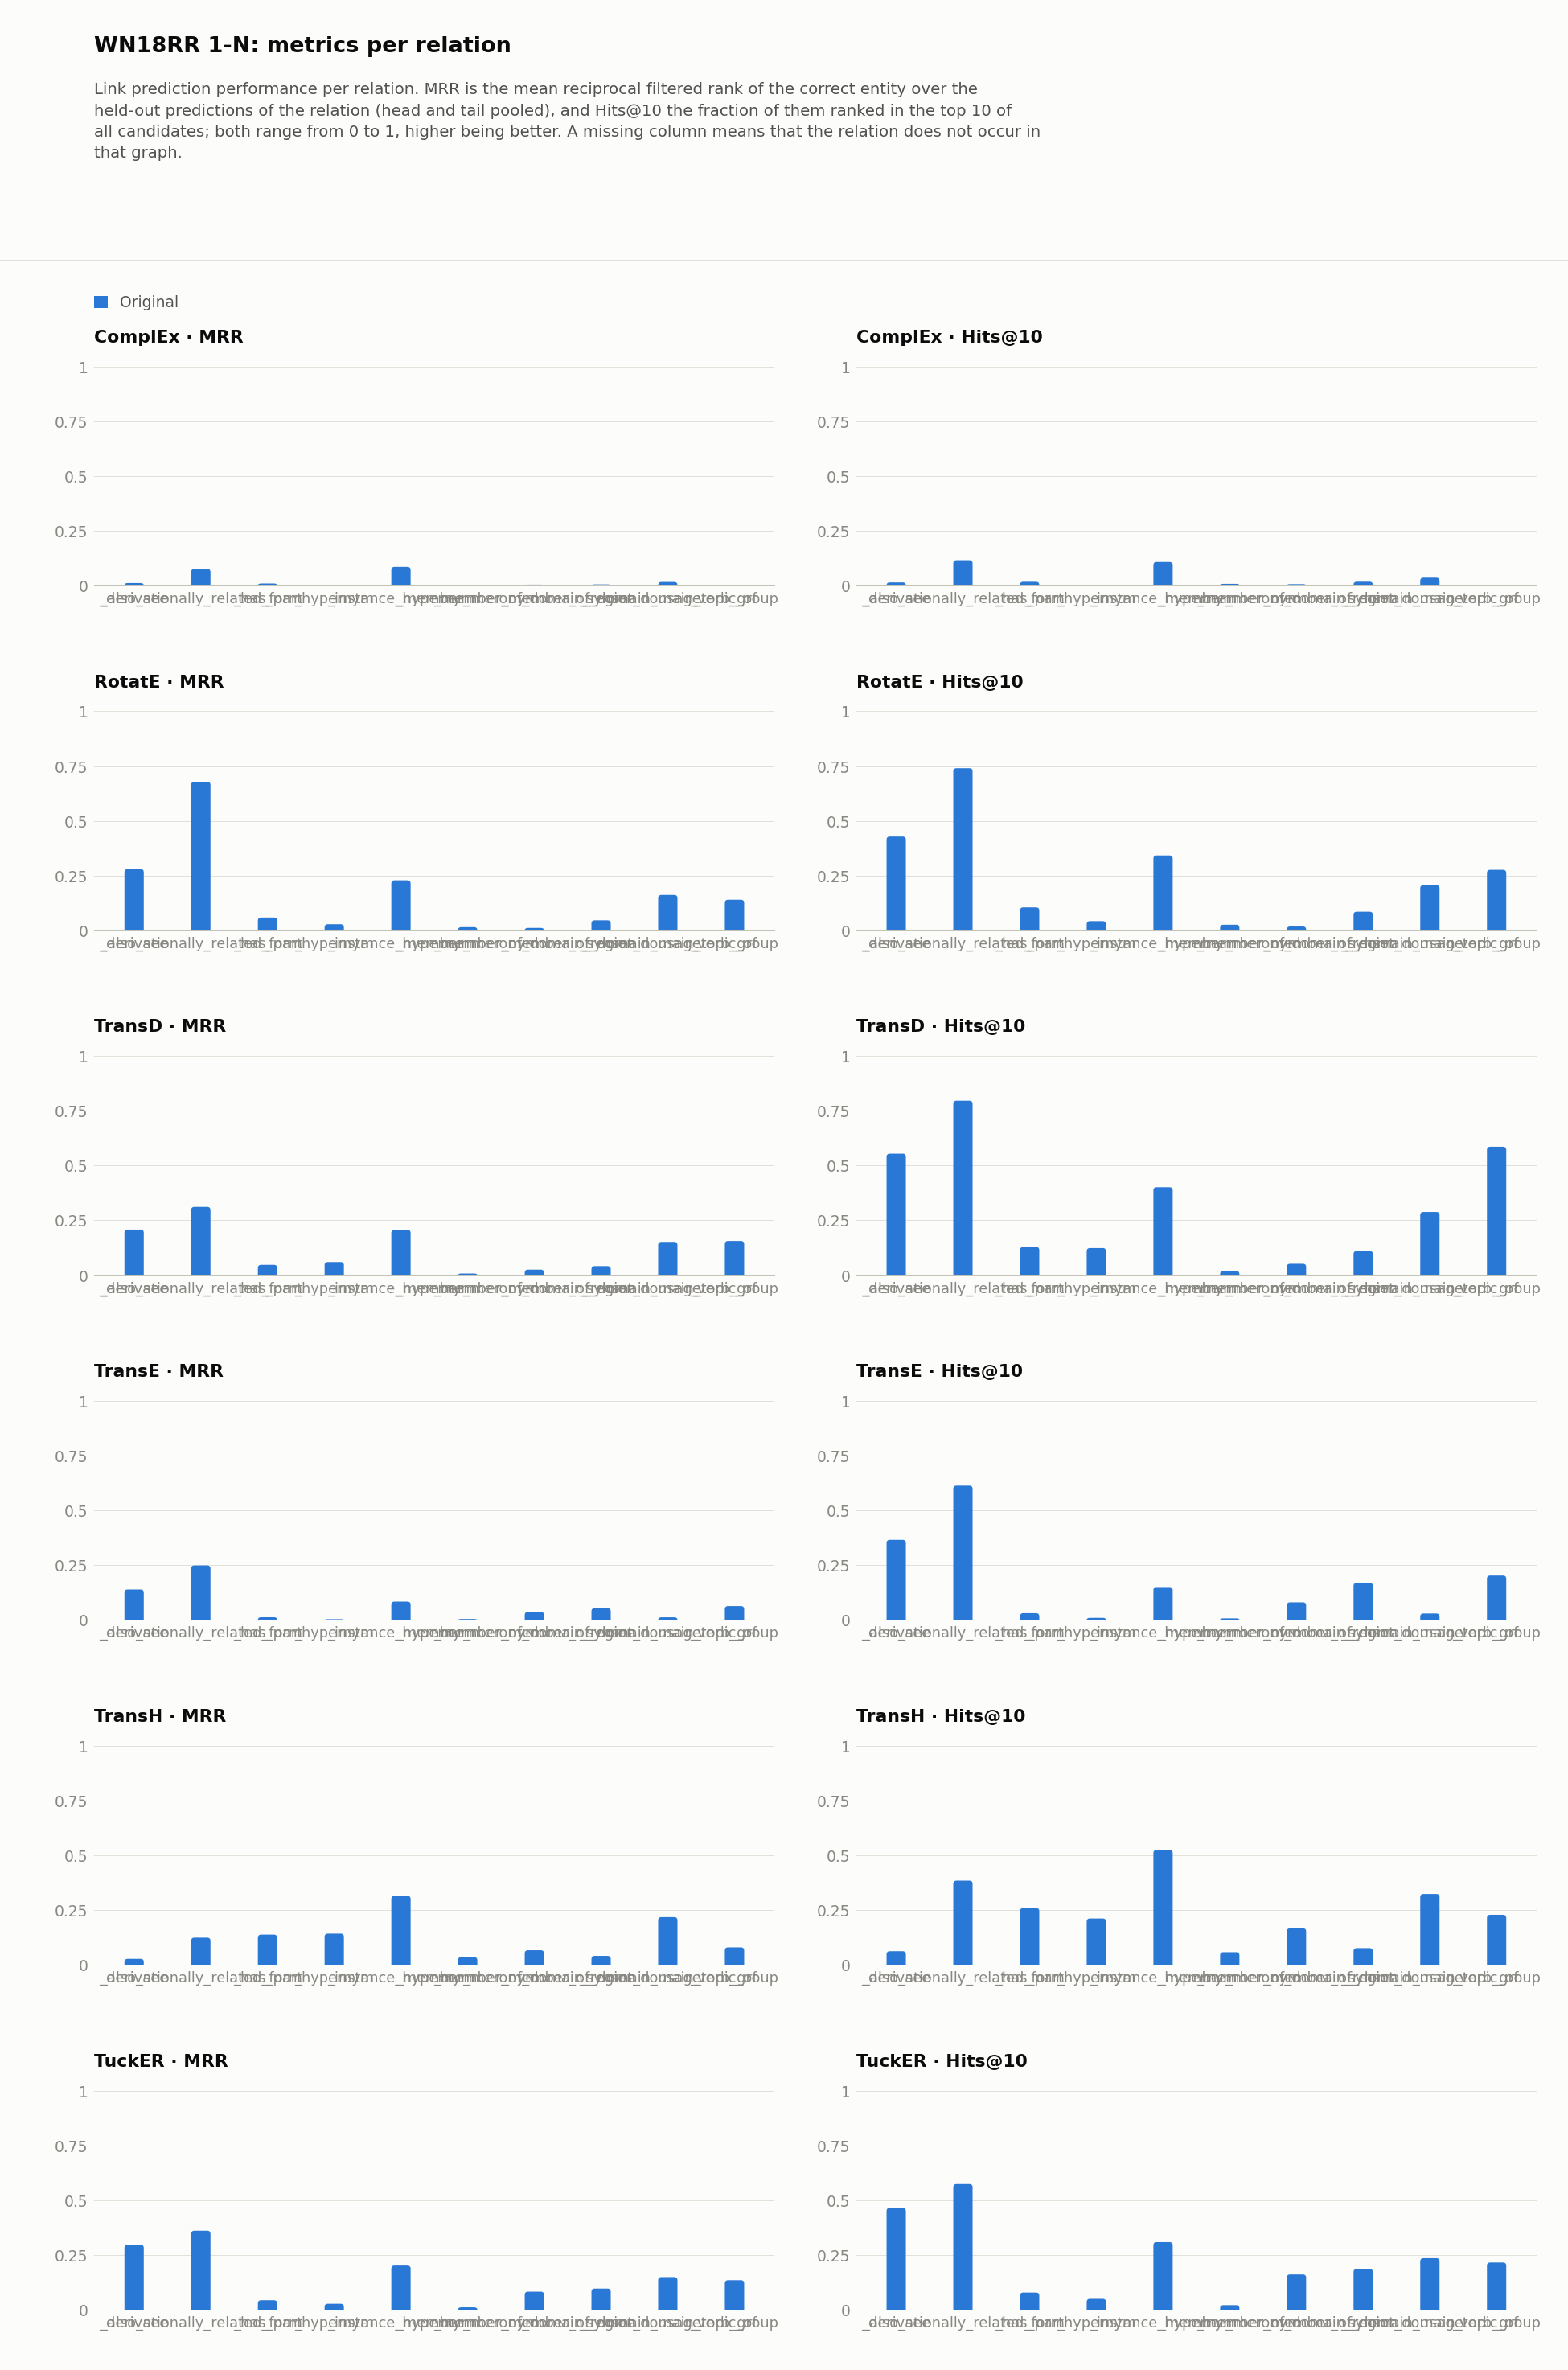

The table this chart was drawn from, first rows:
dataset, model, relation, hits_at_1, hits_at_2, hits_at_3, hits_at_4, hits_at_5, hits_at_6, hits_at_7, hits_at_8, hits_at_9, hits_at_10, hits_at_11, hits_at_12, hits_at_13, hits_at_14, hits_at_15, hits_at_16, hits_at_17, hits_at_18, hits_at_19, hits_at_20, hits_at_21
WN18RR1_N/original, ComplEx, _also_see, 0.005837, 0.005837, 0.005837, 0.005837, 0.009728, 0.009728, 0.01167, 0.01362, 0.01362, 0.01362, 0.01362, 0.01556, 0.01751, 0.01751, 0.01751, 0.0214, 0.02529, 0.02724, 0.02724, 0.02724, 0.02724
WN18RR1_N/original, ComplEx, _derivationally_related_form, 0.05033, 0.06833, 0.0777, 0.08569, 0.09267, 0.09781, 0.1027, 0.1077, 0.1118, 0.1151, 0.1188, 0.1228, 0.1263, 0.1304, 0.1335, 0.1368, 0.1393, 0.142, 0.1455, 0.1475, 0.1499
WN18RR1_N/original, ComplEx, _has_part, 0.003962, 0.006339, 0.008716, 0.0103, 0.0103, 0.01189, 0.01426, 0.01506, 0.01506, 0.01664, 0.01664, 0.01743, 0.01743, 0.01823, 0.01823, 0.01902, 0.01902, 0.01902, 0.01981, 0.01981, 0.02139
WN18RR1_N/original, ComplEx, _hypernym, 0.0, 0.0, 0.0, 0.0, 0.0, 0.0, 0.0, 0.0, 0.0, 0.0, 0.0, 0.0, 0.0, 0.0, 0.0, 0.0, 0.0, 0.0, 0.0, 0.0, 0.0
WN18RR1_N/original, ComplEx, _instance_hypernym, 0.07202, 0.08025, 0.0823, 0.09053, 0.09877, 0.09877, 0.1008, 0.1029, 0.1029, 0.107, 0.1111, 0.1111, 0.1152, 0.1173, 0.1173, 0.1193, 0.1235, 0.1255, 0.1255, 0.1255, 0.1276
WN18RR1_N/original, ComplEx, _member_meronym, 0.0, 0.0, 0.001805, 0.005415, 0.005415, 0.005415, 0.005415, 0.005415, 0.006318, 0.00722, 0.008123, 0.008123, 0.008123, 0.008123, 0.009025, 0.009928, 0.009928, 0.01083, 0.01083, 0.01083, 0.01083
WN18RR1_N/original, ComplEx, _member_of_domain_region, 0.0, 0.0, 0.0, 0.0, 0.005747, 0.005747, 0.005747, 0.005747, 0.005747, 0.005747, 0.005747, 0.005747, 0.005747, 0.005747, 0.005747, 0.005747, 0.005747, 0.005747, 0.005747, 0.005747, 0.01149
WN18RR1_N/original, ComplEx, _member_of_domain_usage, 0.0, 0.0, 0.0, 0.0, 0.008475, 0.008475, 0.01695, 0.01695, 0.01695, 0.01695, 0.01695, 0.01695, 0.01695, 0.01695, 0.01695, 0.01695, 0.01695, 0.01695, 0.01695, 0.02542, 0.02542
WN18RR1_N/original, ComplEx, _synset_domain_topic_of, 0.005882, 0.01176, 0.02353, 0.02941, 0.02941, 0.02941, 0.02941, 0.02941, 0.03529, 0.03529, 0.03529, 0.03529, 0.03529, 0.03529, 0.03529, 0.03529, 0.03529, 0.03529, 0.03529, 0.03529, 0.03529
WN18RR1_N/original, ComplEx, _verb_group, 0.0, 0.0, 0.0, 0.0, 0.0, 0.0, 0.0, 0.0, 0.0, 0.0, 0.0, 0.0, 0.00431, 0.00431, 0.00431, 0.00431, 0.008621, 0.008621, 0.008621, 0.008621, 0.008621
WN18RR1_N/original, RotatE, _also_see, 0.1829, 0.3074, 0.3619, 0.3852, 0.3988, 0.4105, 0.4202, 0.4222, 0.4241, 0.428, 0.43, 0.4319, 0.4358, 0.4397, 0.4436, 0.4455, 0.4455, 0.4494, 0.4533, 0.4553, 0.4553
WN18RR1_N/original, RotatE, _derivationally_related_form, 0.6367, 0.6946, 0.7118, 0.7216, 0.7272, 0.7304, 0.7336, 0.7363, 0.7384, 0.7401, 0.7425, 0.7436, 0.7452, 0.7462, 0.7475, 0.7487, 0.7501, 0.7512, 0.7517, 0.7523, 0.7528
WN18RR1_N/original, RotatE, _has_part, 0.0317, 0.05784, 0.06577, 0.07528, 0.07924, 0.0832, 0.08954, 0.09509, 0.1006, 0.1046, 0.1101, 0.1117, 0.1133, 0.1165, 0.122, 0.1244, 0.126, 0.1268, 0.1292, 0.1323, 0.1339
WN18RR1_N/original, RotatE, _hypernym, 0.01923, 0.02564, 0.02885, 0.03045, 0.03045, 0.03526, 0.03846, 0.04167, 0.04167, 0.04167, 0.04327, 0.04327, 0.04647, 0.04808, 0.04808, 0.04808, 0.05128, 0.05288, 0.05449, 0.05609, 0.05609
WN18RR1_N/original, RotatE, _instance_hypernym, 0.1708, 0.2263, 0.249, 0.2737, 0.3004, 0.3025, 0.3086, 0.3128, 0.3313, 0.3416, 0.3519, 0.3621, 0.3642, 0.3683, 0.3724, 0.3724, 0.3765, 0.3765, 0.3786, 0.3786, 0.3827
WN18RR1_N/original, RotatE, _member_meronym, 0.009025, 0.01354, 0.01444, 0.01715, 0.01986, 0.02256, 0.02347, 0.02347, 0.02437, 0.02527, 0.02617, 0.02708, 0.02708, 0.02708, 0.02708, 0.02708, 0.02708, 0.02708, 0.02708, 0.02708, 0.02708
WN18RR1_N/original, RotatE, _member_of_domain_region, 0.005747, 0.005747, 0.005747, 0.01149, 0.01149, 0.01149, 0.01724, 0.01724, 0.01724, 0.01724, 0.01724, 0.01724, 0.02299, 0.02299, 0.02299, 0.02299, 0.02874, 0.03448, 0.03448, 0.03448, 0.04023
WN18RR1_N/original, RotatE, _member_of_domain_usage, 0.02542, 0.04237, 0.05085, 0.0678, 0.0678, 0.0678, 0.0678, 0.0678, 0.0678, 0.08475, 0.08475, 0.08475, 0.08475, 0.09322, 0.09322, 0.09322, 0.1017, 0.1102, 0.1102, 0.1102, 0.1102
WN18RR1_N/original, RotatE, _synset_domain_topic_of, 0.1353, 0.1706, 0.1706, 0.1765, 0.1882, 0.2, 0.2, 0.2, 0.2, 0.2059, 0.2118, 0.2118, 0.2118, 0.2118, 0.2118, 0.2118, 0.2118, 0.2118, 0.2118, 0.2118, 0.2118
WN18RR1_N/original, RotatE, _verb_group, 0.06466, 0.1379, 0.1853, 0.2198, 0.2328, 0.2457, 0.25, 0.2672, 0.2716, 0.2759, 0.2845, 0.2888, 0.3017, 0.3017, 0.306, 0.306, 0.3103, 0.3103, 0.3233, 0.3233, 0.3276
WN18RR1_N/original, TransD, _also_see, 0.0, 0.2665, 0.3891, 0.4397, 0.4883, 0.5156, 0.535, 0.5447, 0.5506, 0.5545, 0.5545, 0.5623, 0.5661, 0.5661, 0.5661, 0.5681, 0.5681, 0.5681, 0.5681, 0.57, 0.57
WN18RR1_N/original, TransD, _derivationally_related_form, 0.0003674, 0.4199, 0.5982, 0.6773, 0.7221, 0.7506, 0.7679, 0.781, 0.79, 0.7964, 0.8019, 0.8076, 0.8111, 0.8144, 0.8177, 0.8194, 0.8205, 0.8225, 0.8243, 0.8251, 0.8257
WN18RR1_N/original, TransD, _has_part, 0.005547, 0.03328, 0.05705, 0.07607, 0.08796, 0.0935, 0.1022, 0.1078, 0.1197, 0.1284, 0.13, 0.1395, 0.1466, 0.1506, 0.1585, 0.1616, 0.1664, 0.1712, 0.1767, 0.1807, 0.1838
WN18RR1_N/original, TransD, _hypernym, 0.02885, 0.05609, 0.06891, 0.08494, 0.09776, 0.1058, 0.1106, 0.1186, 0.1218, 0.1234, 0.1282, 0.1282, 0.1298, 0.1298, 0.1314, 0.133, 0.1362, 0.1378, 0.141, 0.1442, 0.1442
WN18RR1_N/original, TransD, _instance_hypernym, 0.1235, 0.1893, 0.2305, 0.2572, 0.2798, 0.2942, 0.3416, 0.3724, 0.3909, 0.4012, 0.4115, 0.428, 0.4321, 0.4506, 0.4547, 0.463, 0.4712, 0.4733, 0.4835, 0.4835, 0.4877
WN18RR1_N/original, TransD, _member_meronym, 0.0, 0.00361, 0.00722, 0.01173, 0.01264, 0.01354, 0.01444, 0.01625, 0.01805, 0.01895, 0.02076, 0.02166, 0.02256, 0.02256, 0.02347, 0.02437, 0.02617, 0.02708, 0.02888, 0.02978, 0.03339
WN18RR1_N/original, TransD, _member_of_domain_region, 0.005747, 0.01724, 0.02299, 0.02874, 0.04023, 0.04598, 0.05172, 0.05172, 0.05172, 0.05172, 0.05747, 0.05747, 0.05747, 0.05747, 0.05747, 0.06322, 0.06322, 0.06897, 0.07471, 0.07471, 0.08046
WN18RR1_N/original, TransD, _member_of_domain_usage, 0.01695, 0.02542, 0.0339, 0.0339, 0.05932, 0.0678, 0.07627, 0.08475, 0.1017, 0.1102, 0.1102, 0.1102, 0.1186, 0.1356, 0.1356, 0.1356, 0.1356, 0.1441, 0.1441, 0.1441, 0.1441
WN18RR1_N/original, TransD, _synset_domain_topic_of, 0.08824, 0.1353, 0.1882, 0.2, 0.2118, 0.2471, 0.2529, 0.2824, 0.2882, 0.2882, 0.2941, 0.3059, 0.3118, 0.3118, 0.3118, 0.3235, 0.3294, 0.3412, 0.3471, 0.3471, 0.3471
WN18RR1_N/original, TransD, _verb_group, 0.0, 0.1078, 0.1767, 0.2629, 0.3362, 0.4095, 0.4655, 0.5172, 0.5388, 0.5862, 0.6078, 0.6293, 0.6379, 0.6466, 0.6552, 0.6638, 0.6681, 0.681, 0.6853, 0.694, 0.694
WN18RR1_N/original, TransE, _also_see, 0.0, 0.1654, 0.2568, 0.2996, 0.3268, 0.3346, 0.3521, 0.3541, 0.3638, 0.3658, 0.3696, 0.3735, 0.3755, 0.3833, 0.3872, 0.3911, 0.393, 0.3969, 0.4008, 0.4008, 0.4008
WN18RR1_N/original, TransE, _derivationally_related_form, 0.0003674, 0.3632, 0.4703, 0.522, 0.5504, 0.5703, 0.5854, 0.5968, 0.6058, 0.6134, 0.6195, 0.6257, 0.6305, 0.6343, 0.6383, 0.6404, 0.6431, 0.6455, 0.6488, 0.651, 0.6531
WN18RR1_N/original, TransE, _has_part, 0.0, 0.01347, 0.01585, 0.01823, 0.02139, 0.02377, 0.02456, 0.02615, 0.02853, 0.0309, 0.03249, 0.03328, 0.03328, 0.03566, 0.03566, 0.03803, 0.03803, 0.04041, 0.0412, 0.042, 0.04437
WN18RR1_N/original, TransE, _hypernym, 0.0, 0.001603, 0.003205, 0.004808, 0.004808, 0.004808, 0.004808, 0.00641, 0.00641, 0.009615, 0.009615, 0.009615, 0.009615, 0.009615, 0.01282, 0.01282, 0.01442, 0.01442, 0.01442, 0.01442, 0.01442
WN18RR1_N/original, TransE, _instance_hypernym, 0.04733, 0.06996, 0.1008, 0.107, 0.1132, 0.1214, 0.1276, 0.1337, 0.142, 0.1502, 0.1543, 0.1584, 0.1667, 0.1728, 0.177, 0.1872, 0.1872, 0.1872, 0.1893, 0.1914, 0.1914
WN18RR1_N/original, TransE, _member_meronym, 0.0, 0.005415, 0.005415, 0.006318, 0.006318, 0.006318, 0.006318, 0.006318, 0.00722, 0.00722, 0.008123, 0.008123, 0.009928, 0.009928, 0.01083, 0.01083, 0.01083, 0.01083, 0.01083, 0.01083, 0.01083
WN18RR1_N/original, TransE, _member_of_domain_region, 0.01724, 0.02299, 0.03448, 0.04598, 0.05172, 0.05172, 0.05747, 0.06897, 0.07471, 0.08046, 0.08046, 0.09195, 0.0977, 0.0977, 0.0977, 0.0977, 0.1034, 0.1034, 0.1092, 0.1149, 0.1149
WN18RR1_N/original, TransE, _member_of_domain_usage, 0.01695, 0.02542, 0.04237, 0.05085, 0.1017, 0.1017, 0.1271, 0.161, 0.161, 0.1695, 0.1695, 0.1695, 0.178, 0.178, 0.178, 0.178, 0.1949, 0.1949, 0.1949, 0.1949, 0.2034
WN18RR1_N/original, TransE, _synset_domain_topic_of, 0.0, 0.005882, 0.01176, 0.01176, 0.01176, 0.02941, 0.02941, 0.02941, 0.02941, 0.02941, 0.03529, 0.03529, 0.03529, 0.03529, 0.03529, 0.04118, 0.04118, 0.04118, 0.04118, 0.04118, 0.04118
WN18RR1_N/original, TransE, _verb_group, 0.0, 0.05172, 0.0819, 0.1034, 0.1379, 0.1681, 0.1853, 0.194, 0.194, 0.2026, 0.2026, 0.2069, 0.2112, 0.2241, 0.2284, 0.2284, 0.2284, 0.2371, 0.2414, 0.2457, 0.2457
WN18RR1_N/original, TransH, _also_see, 0.003891, 0.01556, 0.02335, 0.02529, 0.03113, 0.03696, 0.04086, 0.04864, 0.05837, 0.06226, 0.07004, 0.07393, 0.07588, 0.08171, 0.0856, 0.09144, 0.09533, 0.1012, 0.1109, 0.1148, 0.1187
WN18RR1_N/original, TransH, _derivationally_related_form, 0.007072, 0.09625, 0.165, 0.2227, 0.2618, 0.2956, 0.3263, 0.3474, 0.3672, 0.3844, 0.3993, 0.4125, 0.424, 0.4342, 0.4433, 0.4499, 0.4571, 0.4651, 0.4719, 0.4772, 0.4825
WN18RR1_N/original, TransH, _has_part, 0.07528, 0.1268, 0.1577, 0.1854, 0.2076, 0.225, 0.2345, 0.2433, 0.252, 0.2591, 0.2655, 0.2734, 0.2781, 0.2868, 0.2916, 0.2956, 0.3035, 0.309, 0.3122, 0.3177, 0.3193
WN18RR1_N/original, TransH, _hypernym, 0.109, 0.1426, 0.1538, 0.1667, 0.1795, 0.1843, 0.1875, 0.1939, 0.1955, 0.2115, 0.2131, 0.2179, 0.2196, 0.2196, 0.2212, 0.2212, 0.2244, 0.226, 0.226, 0.226, 0.2276
WN18RR1_N/original, TransH, _instance_hypernym, 0.2243, 0.2901, 0.3395, 0.3745, 0.4177, 0.428, 0.463, 0.4774, 0.5082, 0.5247, 0.5391, 0.5576, 0.5597, 0.5638, 0.5741, 0.5741, 0.5761, 0.5926, 0.5988, 0.6049, 0.6111
WN18RR1_N/original, TransH, _member_meronym, 0.02256, 0.03069, 0.0343, 0.03791, 0.04061, 0.04513, 0.04874, 0.05325, 0.05505, 0.05776, 0.05866, 0.06318, 0.06588, 0.06859, 0.0713, 0.0731, 0.07762, 0.07852, 0.07942, 0.08032, 0.08032
WN18RR1_N/original, TransH, _member_of_domain_region, 0.02299, 0.04598, 0.06322, 0.08046, 0.1034, 0.1207, 0.1379, 0.1437, 0.1609, 0.1667, 0.1724, 0.1954, 0.2011, 0.2011, 0.2011, 0.2011, 0.2011, 0.2011, 0.2069, 0.2126, 0.2126
WN18RR1_N/original, TransH, _member_of_domain_usage, 0.01695, 0.0339, 0.05085, 0.05932, 0.0678, 0.0678, 0.0678, 0.0678, 0.07627, 0.07627, 0.07627, 0.08475, 0.09322, 0.1102, 0.1102, 0.1102, 0.1102, 0.1102, 0.1102, 0.1102, 0.1102
WN18RR1_N/original, TransH, _synset_domain_topic_of, 0.1647, 0.2118, 0.2294, 0.2529, 0.2706, 0.2765, 0.2882, 0.3059, 0.3176, 0.3235, 0.3294, 0.3412, 0.3471, 0.3471, 0.3471, 0.3529, 0.3647, 0.3647, 0.3706, 0.3706, 0.3882
WN18RR1_N/original, TransH, _verb_group, 0.02155, 0.05172, 0.07328, 0.1078, 0.1293, 0.1509, 0.1767, 0.2069, 0.2155, 0.2284, 0.2457, 0.2457, 0.2586, 0.2629, 0.2716, 0.2845, 0.2888, 0.2974, 0.3017, 0.3017, 0.306
WN18RR1_N/original, TuckER, _also_see, 0.214, 0.2977, 0.3482, 0.3755, 0.4008, 0.4261, 0.4397, 0.4475, 0.4533, 0.465, 0.465, 0.4728, 0.4747, 0.4767, 0.4805, 0.4825, 0.4844, 0.4844, 0.4864, 0.4883, 0.4922
WN18RR1_N/original, TuckER, _derivationally_related_form, 0.2517, 0.3598, 0.4206, 0.4611, 0.4901, 0.5107, 0.5319, 0.5485, 0.562, 0.5738, 0.5861, 0.5955, 0.6043, 0.6131, 0.6197, 0.6249, 0.6302, 0.6343, 0.6386, 0.6418, 0.6464
WN18RR1_N/original, TuckER, _has_part, 0.02456, 0.03566, 0.04596, 0.0523, 0.05864, 0.06498, 0.06815, 0.07211, 0.07607, 0.07845, 0.08082, 0.08479, 0.08716, 0.08954, 0.09192, 0.0935, 0.0935, 0.09667, 0.09826, 0.1014, 0.103
WN18RR1_N/original, TuckER, _hypernym, 0.01603, 0.02404, 0.03045, 0.03686, 0.04167, 0.04167, 0.04327, 0.04327, 0.04327, 0.04968, 0.05128, 0.05128, 0.05128, 0.05128, 0.05449, 0.05449, 0.05609, 0.05609, 0.05609, 0.05609, 0.05609
WN18RR1_N/original, TuckER, _instance_hypernym, 0.1461, 0.1914, 0.2181, 0.2366, 0.2593, 0.2654, 0.2737, 0.286, 0.3066, 0.3086, 0.3148, 0.3169, 0.321, 0.3251, 0.3374, 0.3539, 0.3539, 0.358, 0.3663, 0.3704, 0.3807
WN18RR1_N/original, TuckER, _member_meronym, 0.005415, 0.00722, 0.01173, 0.01715, 0.01805, 0.01895, 0.02076, 0.02076, 0.02076, 0.02076, 0.02166, 0.02166, 0.02166, 0.02166, 0.02166, 0.02256, 0.02256, 0.02347, 0.02347, 0.02437, 0.02437
WN18RR1_N/original, TuckER, _member_of_domain_region, 0.04598, 0.07471, 0.09195, 0.1322, 0.1379, 0.1437, 0.1437, 0.1494, 0.1609, 0.1609, 0.1609, 0.1667, 0.1667, 0.1667, 0.1667, 0.1667, 0.1667, 0.1667, 0.1667, 0.1667, 0.1667
WN18RR1_N/original, TuckER, _member_of_domain_usage, 0.04237, 0.1102, 0.1186, 0.1441, 0.161, 0.178, 0.178, 0.1864, 0.1864, 0.1864, 0.1864, 0.1864, 0.1949, 0.1949, 0.1949, 0.1949, 0.1949, 0.1949, 0.1949, 0.1949, 0.2203
WN18RR1_N/original, TuckER, _synset_domain_topic_of, 0.1059, 0.1294, 0.1647, 0.2059, 0.2118, 0.2176, 0.2294, 0.2294, 0.2353, 0.2353, 0.2412, 0.2471, 0.2471, 0.2588, 0.2647, 0.2647, 0.2647, 0.2647, 0.2706, 0.2706, 0.2765
WN18RR1_N/original, TuckER, _verb_group, 0.09914, 0.1293, 0.1422, 0.1638, 0.1767, 0.1853, 0.1897, 0.2026, 0.2112, 0.2155, 0.2155, 0.2155, 0.2198, 0.2241, 0.2284, 0.2284, 0.2284, 0.2328, 0.2371, 0.2371, 0.2371
